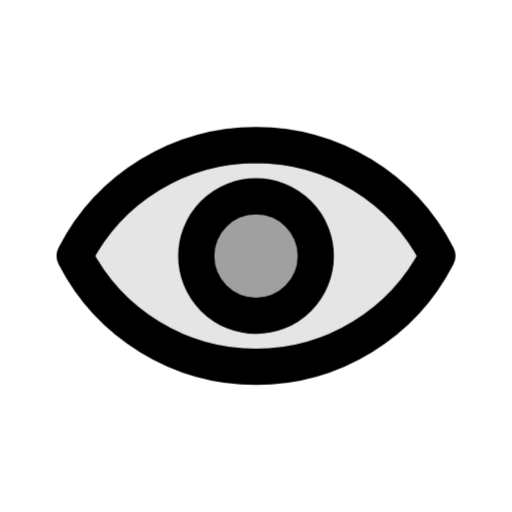
t = 0.00 s
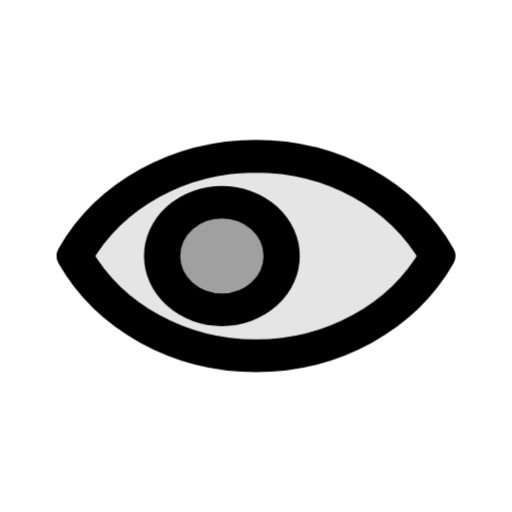
t = 0.17 s
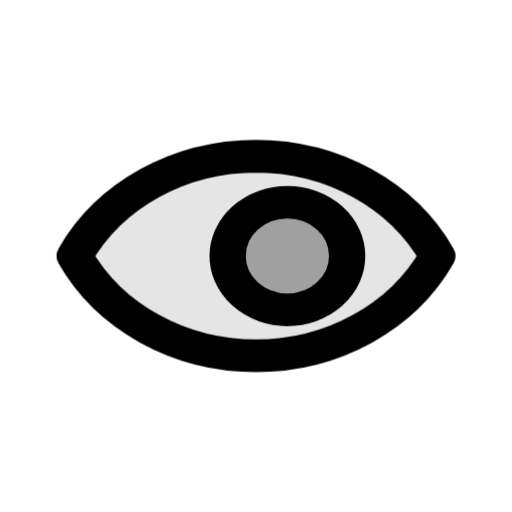
t = 0.37 s
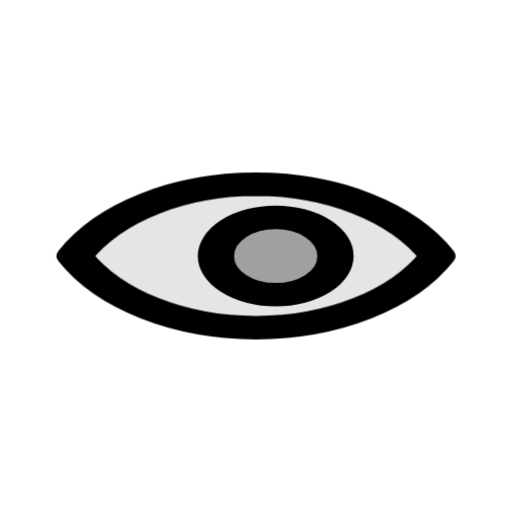
t = 0.52 s
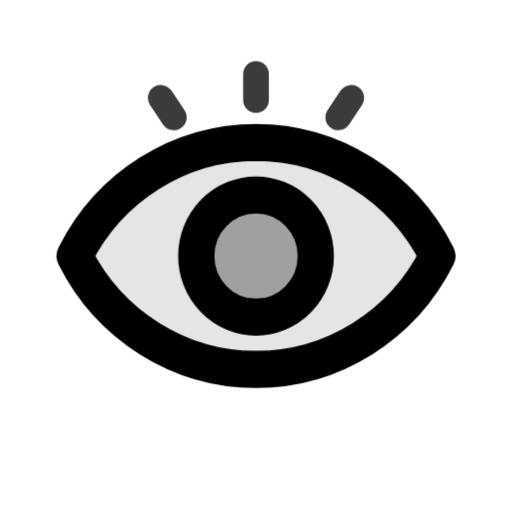
t = 0.73 s
t = 0.90 s: frame unchanged from t = 0.00 s, image omitted

The animated SVG that drew these frames (rendered in a browser with its animation timeline set to each time). Animation: 3 CSS @keyframes rules; one cycle of 0.90 s.

<svg xmlns="http://www.w3.org/2000/svg" class="mu-icon mu-ic-eye" width="24" height="24" viewBox="0 0 24 24">
<!-- MetalUI icon: Show. Hover: The eye looks one way, then the other, and blinks; it opens wide and rays open over it.. Press (:active or data-state="press"): plays the same act. Reduced motion: static. -->
<style>
.mu-icon{--sw:1.7;--k-spring:linear(0,0.0117,0.0435,0.0909,0.1499,0.217,0.2892,0.3637,0.4386,0.512,0.5826,0.6494,0.7114,0.7683,0.8196,0.8654,0.9056,0.9403,0.9698,0.9944,1.0145,1.0305,1.0428,1.0518,1.0579,1.0616,1.0632,1.063,1.0615,1.0588,1.0554,1.0513,1.0468,1.0422,1.0374,1.0327,1.0282,1.0238,1.0198,1.0161,1.0127,1.0096,1.007,1.0046,1);--k-soft:linear(0,0.0063,0.0235,0.0493,0.0818,0.1194,0.1605,0.2042,0.2492,0.2949,0.3406,0.3856,0.4297,0.4723,0.5133,0.5525,0.5898,0.625,0.6581,0.6892,0.7181,0.745,0.77,0.793,0.8142,0.8337,0.8515,0.8678,0.8826,0.896,0.9082,0.9192,0.9291,0.938,0.9459,0.953,0.9594,0.965,0.97,0.9745,0.9784,0.9818,0.9848,0.9874,1);--k-dur:.46s;flex:none;overflow:visible;fill:none;stroke:currentColor;stroke-width:var(--sw);stroke-linecap:round;stroke-linejoin:round}
.mu-icon *{transform-box:view-box}
.mu-icon .f{fill:currentColor;fill-opacity:calc(var(--duo,.14) * var(--mu-duo-k,1))}
.mu-icon .s{fill:currentColor;stroke:none}
.mu-icon .d{fill:currentColor;fill-opacity:calc(var(--duo,.14) * var(--mu-duo-k,1));stroke:none}
@media (prefers-reduced-motion:no-preference){
.mu-icon *{transition:transform var(--k-dur) var(--k-spring) var(--dl,0s),opacity .2s ease var(--dl,0s),d var(--k-dur) var(--k-spring) var(--dl,0s),stroke-dashoffset var(--k-dur) var(--k-spring) var(--dl,0s),fill-opacity .2s ease}
}
svg.mu-icon [data-part="lids"]{transform-origin:12px 12px}svg.mu-icon [data-part="iris"]{transform-origin:12px 12px}svg.mu-icon [data-part="rays"]{transform-origin:12px 5.5px}
@media (prefers-reduced-motion:no-preference){svg.mu-icon:is(:hover,:focus-visible,[data-state~="play"]) [data-part="lids"]{animation:mu-eye-lids 900ms linear both}@keyframes mu-eye-lids{0%{transform:translate(0px,0px) rotate(0deg) scale(1,1);animation-timing-function:cubic-bezier(.4,0,.2,1)}18.889%{transform:translate(0px,0px) rotate(0deg) scale(1,0.9);animation-timing-function:cubic-bezier(.4,0,.2,1)}44.444%{transform:translate(0px,0px) rotate(0deg) scale(1,0.9);animation-timing-function:cubic-bezier(.55,0,.85,.45)}62.222%{transform:translate(0px,0px) rotate(0deg) scale(1,0.3);animation-timing-function:cubic-bezier(.22,1,.36,1)}77.778%{transform:translate(0px,0px) rotate(0deg) scale(1,1.03);animation-timing-function:cubic-bezier(.4,0,.2,1)}88.889%{transform:translate(0px,0px) rotate(0deg) scale(1,1);animation-timing-function:linear}100%{transform:translate(0px,0px) rotate(0deg) scale(1,1);animation-timing-function:cubic-bezier(.4,0,.2,1)}}svg.mu-icon:is(:hover,:focus-visible,[data-state~="play"]) [data-part="iris"]{animation:mu-eye-iris 900ms linear both}@keyframes mu-eye-iris{0%{transform:translate(0px,0px) rotate(0deg) scale(1,1);animation-timing-function:cubic-bezier(.4,0,.2,1)}18.889%{transform:translate(-1.6px,0px) rotate(0deg) scale(1,0.9);animation-timing-function:cubic-bezier(.4,0,.2,1)}31.111%{transform:translate(-1.6px,0px) rotate(0deg) scale(1,0.9);animation-timing-function:cubic-bezier(.4,0,.2,1)}44.444%{transform:translate(1.6px,0px) rotate(0deg) scale(1,0.9);animation-timing-function:cubic-bezier(.55,0,.85,.45)}62.222%{transform:translate(0px,0px) rotate(0deg) scale(1,0.3);animation-timing-function:cubic-bezier(.22,1,.36,1)}77.778%{transform:translate(0px,0px) rotate(0deg) scale(1,1.03);animation-timing-function:cubic-bezier(.4,0,.2,1)}88.889%{transform:translate(0px,0px) rotate(0deg) scale(1,1);animation-timing-function:linear}100%{transform:translate(0px,0px) rotate(0deg) scale(1,1);animation-timing-function:cubic-bezier(.4,0,.2,1)}}svg.mu-icon:is(:hover,:focus-visible,[data-state~="play"]) [data-part="rays"]{animation:mu-eye-rays 900ms linear both}@keyframes mu-eye-rays{0%{transform:scale(.7);opacity:0}71.111%{transform:scale(.7);opacity:0;animation-timing-function:cubic-bezier(.22,1,.36,1)}76.667%{transform:scale(1);opacity:0.9;animation-timing-function:cubic-bezier(.4,0,.2,1)}95.556%{transform:scale(1.1);opacity:0}100%{transform:scale(.7);opacity:0}}}</style>
<g data-part="lids"><path class="f" style="--duo:.1" d="M12 6.8a9.55 9.55 0 0 1 8.5 5.2 9.55 9.55 0 0 1-17 0A9.55 9.55 0 0 1 12 6.8Z"/></g><g data-part="iris"><path class="f" style="--duo:.3" d="M12 9.2a2.8 2.8 0 1 1 0 5.6 2.8 2.8 0 1 1 0-5.6Z"/></g><path class="ac" data-part="rays" opacity="0" d="M12 4.7V3.5M8.2 5.5l-.6-.9M15.8 5.5l.6-.9" style="stroke-width:calc(var(--sw) * .7)"/>
</svg>
